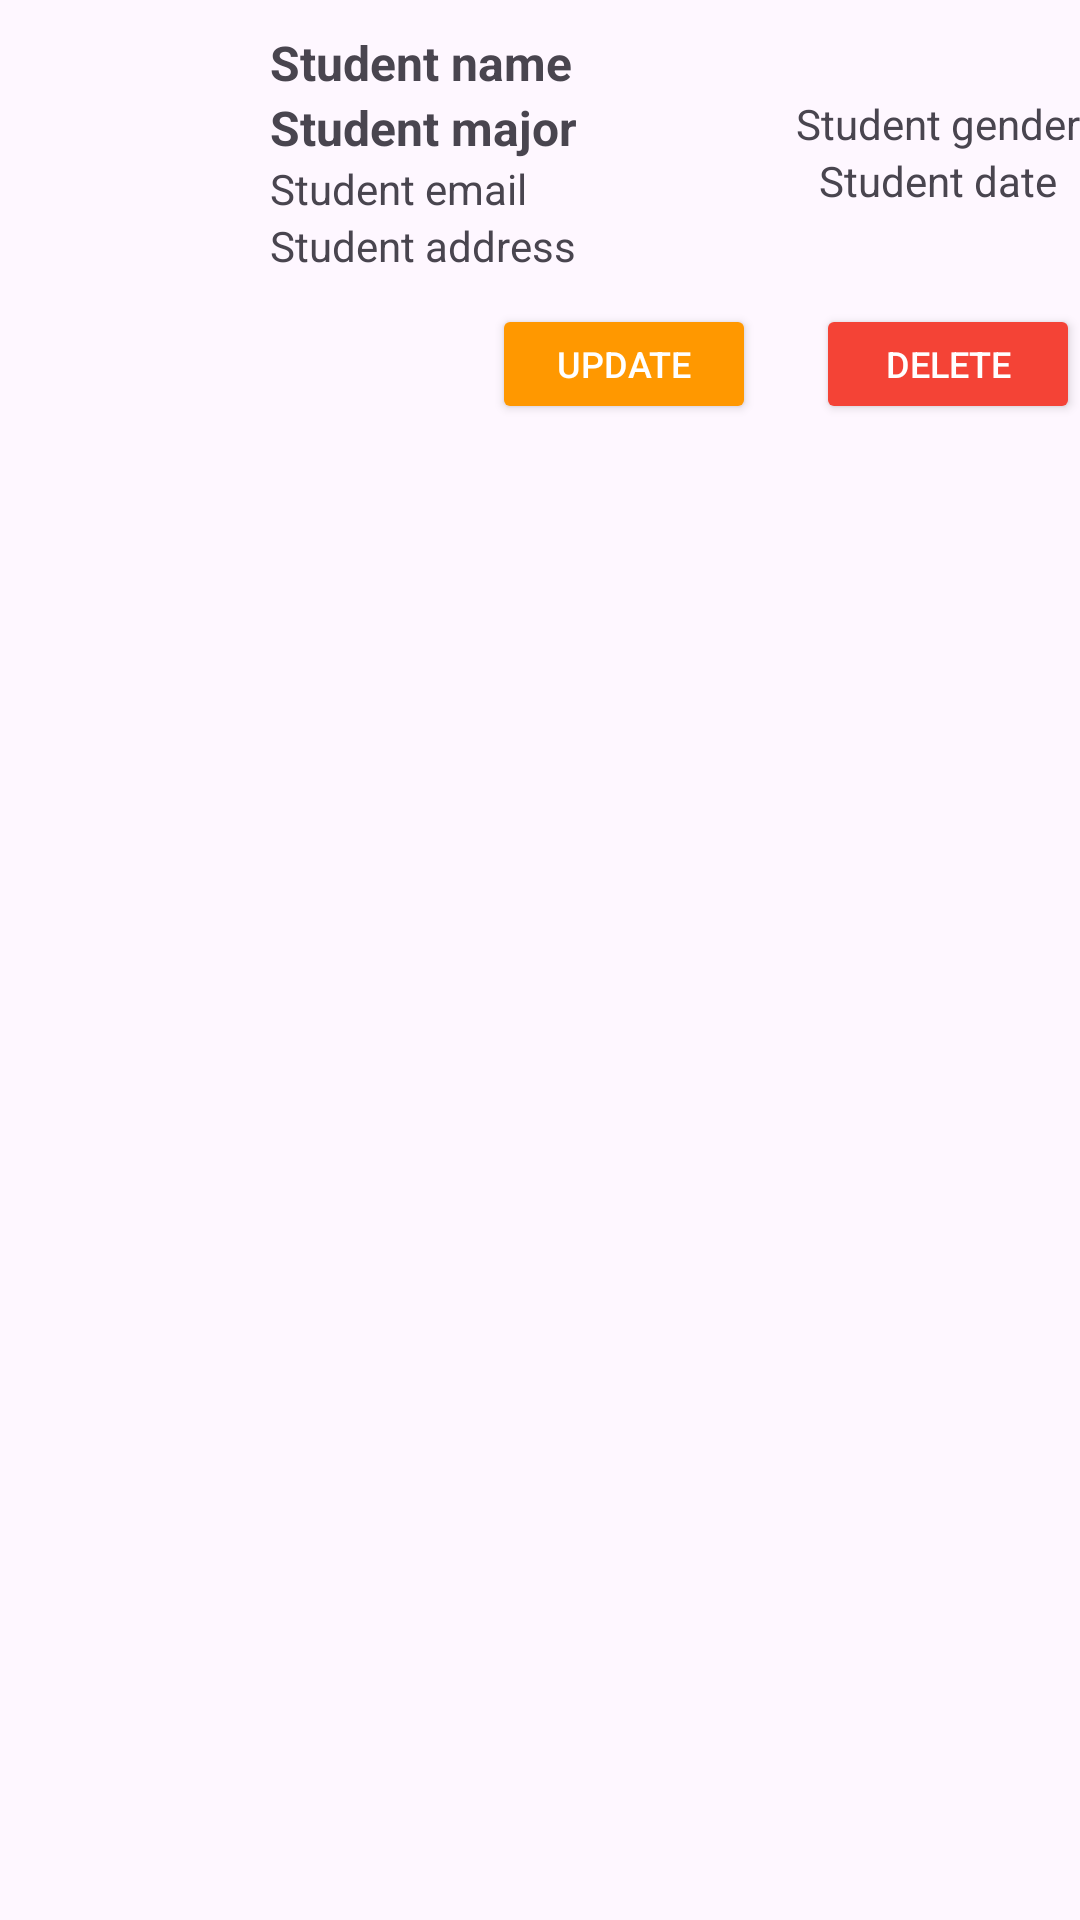

Reconstruct the res/layout file that produces this screen, plus the resources it refers to.
<!-- AndroidManifest.xml: application theme Theme.PRM392_PE_SU24 -->
<!-- res/layout/student_list_item.xml -->
<?xml version="1.0" encoding="utf-8"?>
<LinearLayout xmlns:android="http://schemas.android.com/apk/res/android"
    android:layout_width="match_parent"
    android:layout_height="wrap_content"
    android:orientation="vertical">

    <LinearLayout
        android:layout_width="match_parent"
        android:layout_height="wrap_content"
        android:orientation="horizontal"
        android:paddingVertical="10dp">

        <ImageView
            android:id="@+id/ivStudentImage"
            android:layout_width="80dp"
            android:layout_height="80dp"
            android:layout_gravity="center"
            android:src="@drawable/ic_launcher_foreground" />

        <Space
            android:layout_width="10dp"
            android:layout_height="wrap_content" />

        <LinearLayout
            android:layout_width="0dp"
            android:layout_height="wrap_content"
            android:layout_gravity="center"
            android:layout_weight="1"
            android:orientation="vertical">

            <TextView
                android:id="@+id/tvStudentName"
                android:layout_width="wrap_content"
                android:layout_height="wrap_content"
                android:text="Student name"
                android:textSize="16sp"
                android:textStyle="bold" />

            <TextView
                android:id="@+id/tvStudentMajor"
                android:layout_width="wrap_content"
                android:layout_height="wrap_content"
                android:text="Student major"
                android:textSize="16sp"
                android:textStyle="bold" />

            <TextView
                android:id="@+id/tvStudentEmail"
                android:layout_width="wrap_content"
                android:layout_height="wrap_content"
                android:text="Student email"
                android:textSize="14sp" />

            <TextView
                android:id="@+id/tvStudentAddress"
                android:layout_width="wrap_content"
                android:layout_height="wrap_content"
                android:text="Student address"
                android:textSize="14sp" />
        </LinearLayout>

        <LinearLayout
            android:layout_width="wrap_content"
            android:layout_height="wrap_content"
            android:layout_gravity="center"
            android:orientation="vertical">

            <TextView
                android:id="@+id/tvStudentGender"
                android:layout_width="wrap_content"
                android:layout_height="wrap_content"
                android:layout_gravity="center"
                android:text="Student gender"
                android:textSize="14sp" />

            <TextView
                android:id="@+id/tvStudentDate"
                android:layout_width="wrap_content"
                android:layout_height="wrap_content"
                android:layout_gravity="center"
                android:text="Student date"
                android:textSize="14sp" />
        </LinearLayout>
    </LinearLayout>

    <LinearLayout
        android:layout_width="match_parent"
        android:layout_height="wrap_content"
        android:gravity="end"
        android:orientation="horizontal">

        <Button
            android:id="@+id/btnEdit"
            android:layout_width="wrap_content"
            android:layout_height="40dp"
            android:backgroundTint="#FF9800"
            android:text="Update"
            android:textColor="#FFFFFF"
            android:textSize="12sp" />

        <Space
            android:layout_width="20dp"
            android:layout_height="wrap_content" />

        <Button
            android:id="@+id/btnDelete"
            android:layout_width="wrap_content"
            android:layout_height="40dp"
            android:backgroundTint="#F44336"
            android:text="Delete"
            android:textColor="#FFFFFF"
            android:textSize="12sp" />
    </LinearLayout>
</LinearLayout>
<!-- resources referenced by this layout -->
<resources>
  <style name="Theme.PRM392_PE_SU24" parent="Base.Theme.PRM392_PE_SU24" />
  <style name="Base.Theme.PRM392_PE_SU24" parent="Theme.Material3.DayNight.NoActionBar">
          
          
      </style>
</resources>
